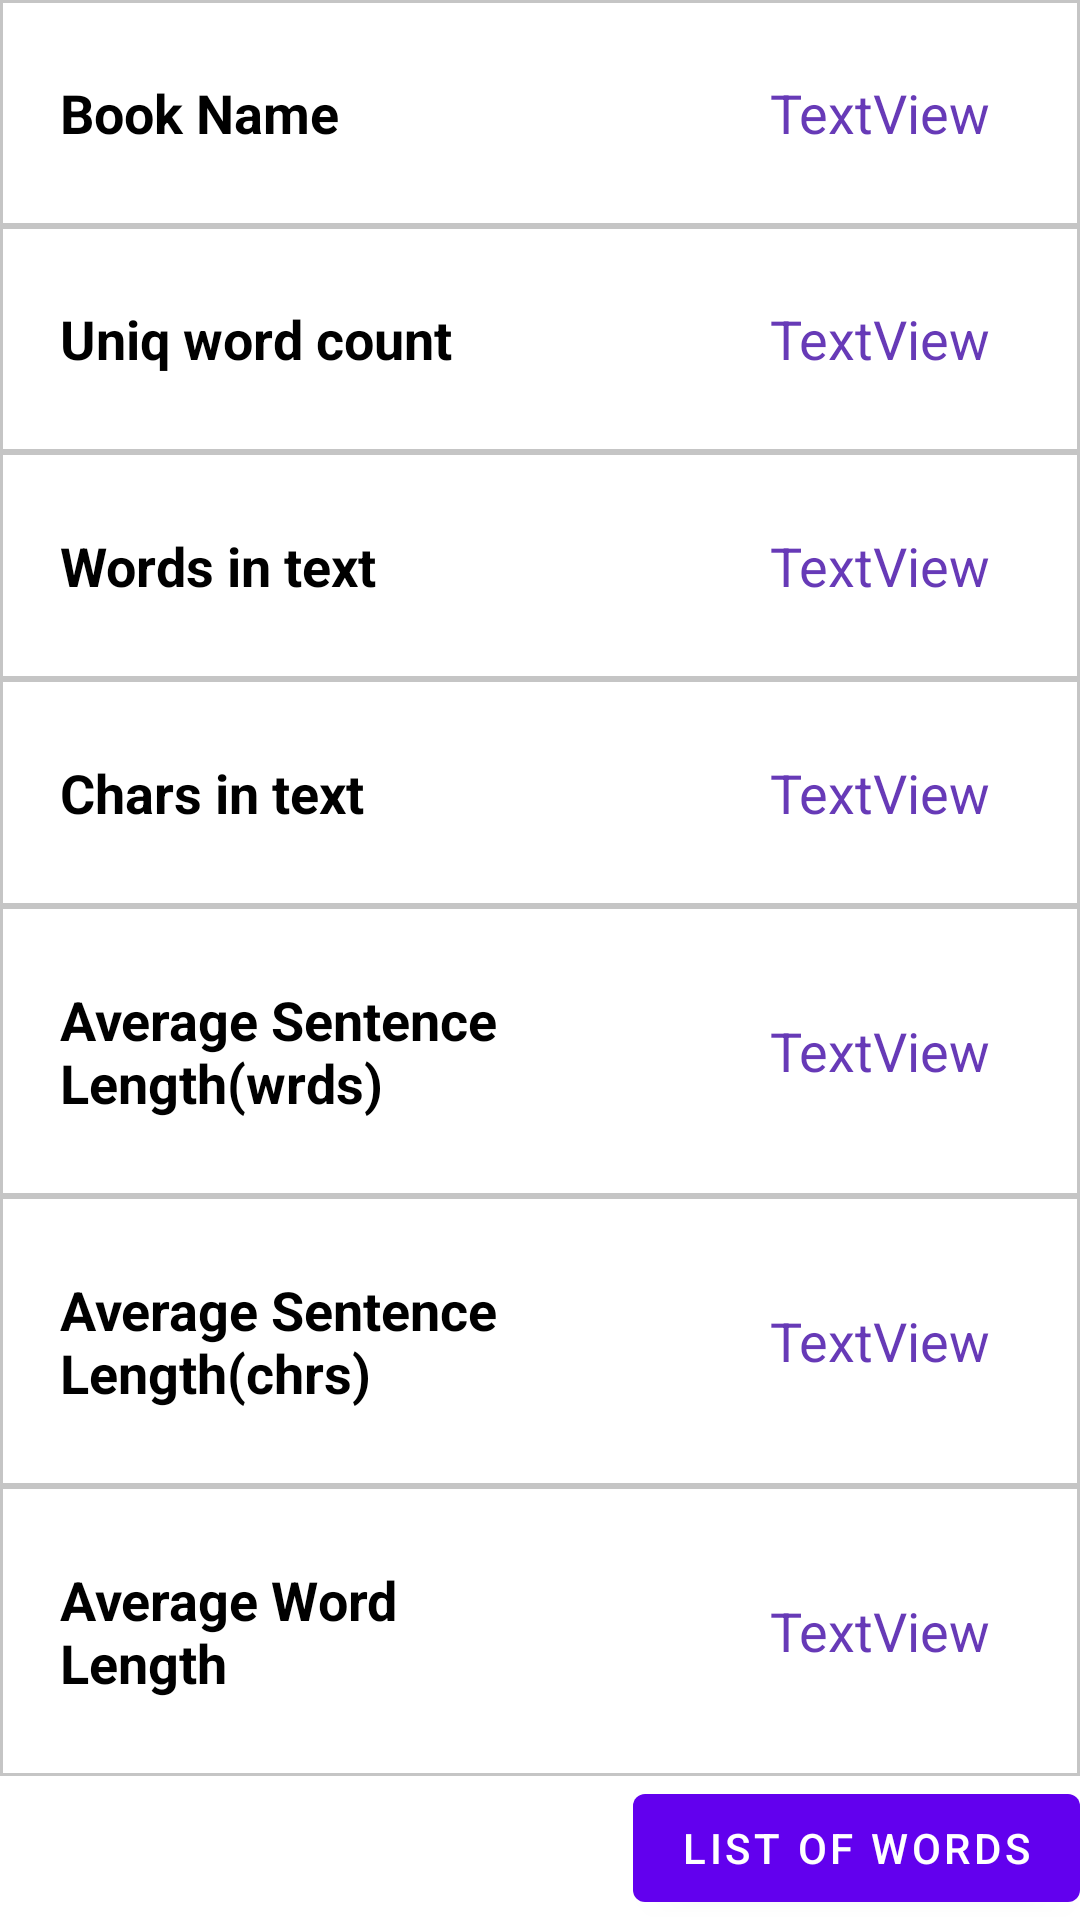

This screen was rendered from an Android layout file. Write that file and the resources it references.
<!-- AndroidManifest.xml: fallback theme Theme.MaterialComponents.DayNight.NoActionBar -->
<!-- res/layout/book_info.xml -->
<?xml version="1.0" encoding="utf-8"?>
<androidx.constraintlayout.widget.ConstraintLayout xmlns:android="http://schemas.android.com/apk/res/android"
    xmlns:app="http://schemas.android.com/apk/res-auto"
    xmlns:tools="http://schemas.android.com/tools"
    android:layout_width="match_parent"
    android:layout_height="match_parent">

    <LinearLayout
        android:layout_width="match_parent"
        android:layout_height="match_parent"
        android:orientation="vertical">

        <LinearLayout
            android:layout_width="match_parent"
            android:layout_height="wrap_content"
            android:layout_weight="1"
            android:background="@drawable/book_atr"
            android:orientation="horizontal">

            <TextView
                android:layout_width="0dp"
                android:layout_height="match_parent"
                android:layout_marginStart="20dp"
                android:layout_weight="1"
                android:gravity="start|center_vertical"
                android:text="Book Name"
                android:textColor="#000000"
                android:textSize="18sp"
                android:textStyle="bold" />

            <TextView
                android:id="@+id/bookNameView"
                android:layout_width="0dp"
                android:layout_height="match_parent"
                android:layout_marginEnd="30dp"
                android:layout_weight="1"
                android:gravity="center_vertical|end"
                android:text="TextView"
                android:textColor="#673AB7"
                android:textSize="18sp" />
        </LinearLayout>

        <LinearLayout
            android:layout_width="match_parent"
            android:layout_height="wrap_content"
            android:layout_weight="1"
            android:background="@drawable/book_atr"
            android:orientation="horizontal">

            <TextView
                android:layout_width="0dp"
                android:layout_height="match_parent"
                android:layout_marginStart="20dp"
                android:layout_weight="1"
                android:gravity="start|center_vertical"
                android:text="Uniq word count"
                android:textColor="#000000"
                android:textSize="18sp"
                android:textStyle="bold" />

            <TextView
                android:id="@+id/uniqWordView"
                android:layout_width="0dp"
                android:layout_height="match_parent"
                android:layout_marginEnd="30dp"
                android:layout_weight="1"
                android:gravity="center_vertical|end"
                android:text="TextView"
                android:textColor="#673AB7"
                android:textSize="18sp" />
        </LinearLayout>

        <LinearLayout
            android:layout_width="match_parent"
            android:layout_height="wrap_content"
            android:layout_weight="1"
            android:background="@drawable/book_atr"
            android:orientation="horizontal">

            <TextView
                android:layout_width="0dp"
                android:layout_height="match_parent"
                android:layout_marginStart="20dp"
                android:layout_weight="1"
                android:gravity="start|center_vertical"
                android:text="Words in text"
                android:textColor="#000000"
                android:textSize="18sp"
                android:textStyle="bold" />

            <TextView
                android:id="@+id/allWordCountView"
                android:layout_width="0dp"
                android:layout_height="match_parent"
                android:layout_marginEnd="30dp"
                android:layout_weight="1"
                android:gravity="center_vertical|end"
                android:text="TextView"
                android:textColor="#673AB7"
                android:textSize="18sp" />
        </LinearLayout>

        <LinearLayout
            android:layout_width="match_parent"
            android:layout_height="wrap_content"
            android:layout_weight="1"
            android:background="@drawable/book_atr"
            android:orientation="horizontal">

            <TextView
                android:layout_width="0dp"
                android:layout_height="match_parent"
                android:layout_marginStart="20dp"
                android:layout_weight="1"
                android:gravity="start|center_vertical"
                android:text="Chars in text"
                android:textColor="#000000"
                android:textSize="18sp"
                android:textStyle="bold" />

            <TextView
                android:id="@+id/allCharsCountView"
                android:layout_width="0dp"
                android:layout_height="match_parent"
                android:layout_marginEnd="30dp"
                android:layout_weight="1"
                android:gravity="center_vertical|end"
                android:text="TextView"
                android:textColor="#673AB7"
                android:textSize="18sp" />
        </LinearLayout>

        <LinearLayout
            android:layout_width="match_parent"
            android:layout_height="wrap_content"
            android:layout_weight="1"
            android:background="@drawable/book_atr"
            android:orientation="horizontal">

            <TextView
                android:layout_width="0dp"
                android:layout_height="match_parent"
                android:layout_marginStart="20dp"
                android:layout_weight="1"
                android:gravity="start|center_vertical"
                android:text="Average Sentence Length(wrds)"
                android:textColor="#000000"
                android:textSize="18sp"
                android:textStyle="bold" />

            <TextView
                android:id="@+id/avgSentenceLenView1"
                android:layout_width="0dp"
                android:layout_height="match_parent"
                android:layout_marginEnd="30dp"
                android:layout_weight="1"
                android:gravity="center_vertical|end"
                android:text="TextView"
                android:textColor="#673AB7"
                android:textSize="18sp" />
        </LinearLayout>

        <LinearLayout
            android:layout_width="match_parent"
            android:layout_height="wrap_content"
            android:layout_weight="1"
            android:background="@drawable/book_atr"
            android:orientation="horizontal">

            <TextView
                android:layout_width="0dp"
                android:layout_height="match_parent"
                android:layout_marginStart="20dp"
                android:layout_weight="1"
                android:gravity="start|center_vertical"
                android:text="Average Sentence Length(chrs)"
                android:textColor="#000000"
                android:textSize="18sp"
                android:textStyle="bold" />

            <TextView
                android:id="@+id/avgSentenceLenView2"
                android:layout_width="0dp"
                android:layout_height="match_parent"
                android:layout_marginEnd="30dp"
                android:layout_weight="1"
                android:gravity="center_vertical|end"
                android:text="TextView"
                android:textColor="#673AB7"
                android:textSize="18sp" />
        </LinearLayout>

        <LinearLayout
            android:layout_width="match_parent"
            android:layout_height="wrap_content"
            android:layout_weight="1"
            android:background="@drawable/book_atr"
            android:orientation="horizontal">

            <TextView
                android:layout_width="0dp"
                android:layout_height="match_parent"
                android:layout_marginStart="20dp"
                android:layout_weight="1"
                android:gravity="start|center_vertical"
                android:text="Average Word Length"
                android:textColor="#000000"
                android:textSize="18sp"
                android:textStyle="bold" />

            <TextView
                android:id="@+id/avgWordLenView"
                android:layout_width="0dp"
                android:layout_height="match_parent"
                android:layout_marginEnd="30dp"
                android:layout_weight="1"
                android:gravity="center_vertical|end"
                android:text="TextView"
                android:textColor="#673AB7"
                android:textSize="18sp" />
        </LinearLayout>

        <Button
            android:id="@+id/toWordListButton"
            android:layout_width="wrap_content"
            android:layout_height="wrap_content"
            android:layout_gravity="end"
            android:text="List of Words" />

    </LinearLayout>

</androidx.constraintlayout.widget.ConstraintLayout>
<!-- resources referenced by this layout -->
<resources>
  <!-- drawable book_atr (drawable) -->
  <?xml version="1.0" encoding="utf-8"?>
  <selector xmlns:android="http://schemas.android.com/apk/res/android">
      <item>
          <shape
              android:shape="rectangle">
              <stroke
                  android:width="1dp"
                  android:color="#FFC5C5C5" />
              <solid
                  android:color="#FFFFFF"/>
          </shape>
      </item>
  </selector>
</resources>
